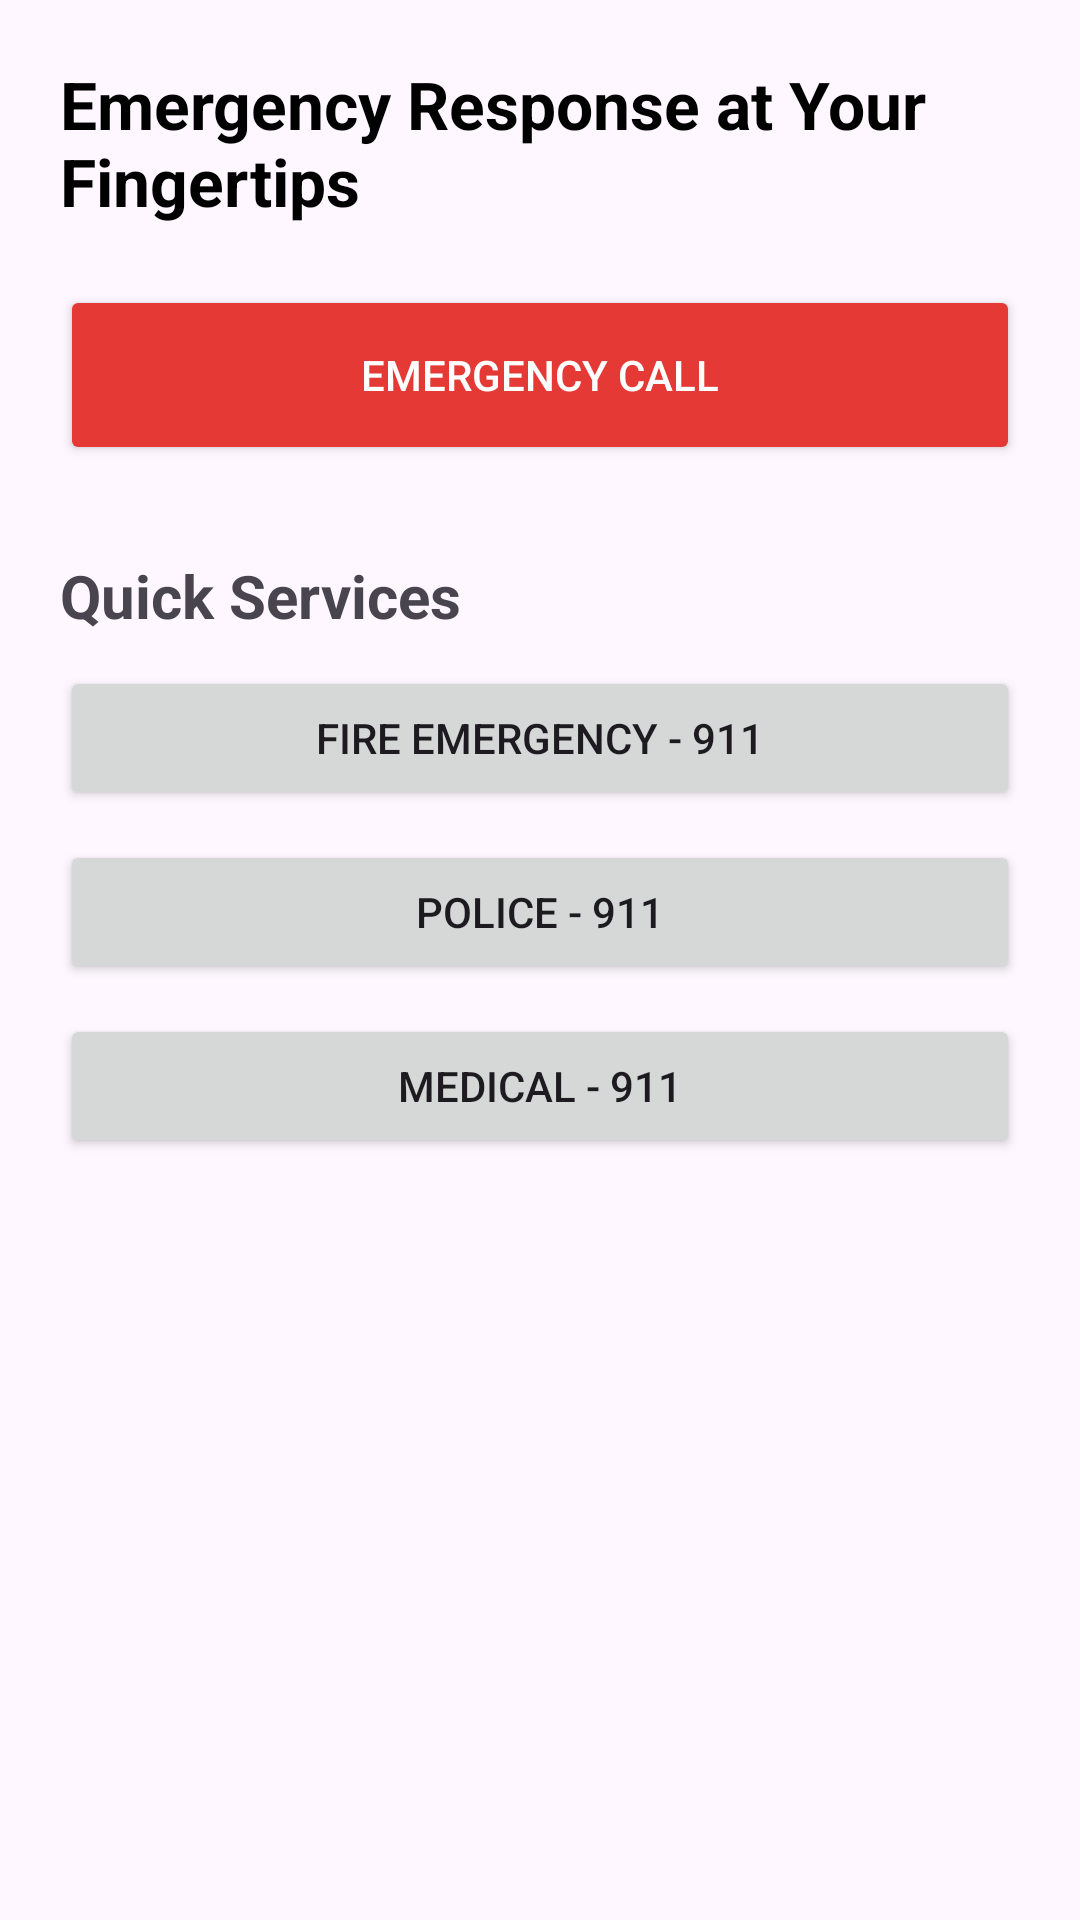

Layout XML and referenced resources for this Android screen:
<!-- AndroidManifest.xml: application theme Theme.Material3.DayNight.NoActionBar -->
<!-- res/layout/activity_home.xml -->
<?xml version="1.0" encoding="utf-8"?>
<ScrollView xmlns:android="http://schemas.android.com/apk/res/android"
    android:background="@drawable/call"
    android:layout_width="match_parent"
    android:layout_height="match_parent">

    <LinearLayout
        android:orientation="vertical"
        android:padding="20dp"
        android:layout_width="match_parent"
        android:layout_height="wrap_content">

        <TextView
            android:text="Emergency Response at Your Fingertips"
            android:textSize="22sp"
            android:textStyle="bold"
            android:textColor="#000000"
            android:layout_marginBottom="20dp"
            android:layout_width="wrap_content"
            android:layout_height="wrap_content"/>


        <Button
            android:id="@+id/emergencyBtn"
            android:layout_width="match_parent"
            android:layout_height="60dp"
            android:backgroundTint="#E53935"
            android:onClick="makeCall"
            android:text="Emergency Call"
            android:textColor="#FFFFFF" />


        <TextView
            android:text="Quick Services"
            android:textSize="20sp"
            android:textStyle="bold"
            android:layout_marginTop="30dp"
            android:layout_marginBottom="10dp"
            android:layout_width="wrap_content"
            android:layout_height="wrap_content"/>

        <Button
            android:layout_width="match_parent"
            android:layout_height="wrap_content"
            android:onClick="makeCall"
            android:text="Fire Emergency - 911" />

        <Button
            android:layout_width="match_parent"
            android:layout_height="wrap_content"
            android:layout_marginTop="10dp"
            android:onClick="makeCall"
            android:text="Police - 911" />

        <Button
            android:layout_width="match_parent"
            android:layout_height="wrap_content"
            android:layout_marginTop="10dp"
            android:onClick="makeCall"
            android:text="Medical - 911" />

    </LinearLayout>
</ScrollView>
<!-- resources referenced by this layout -->
<resources>

</resources>
